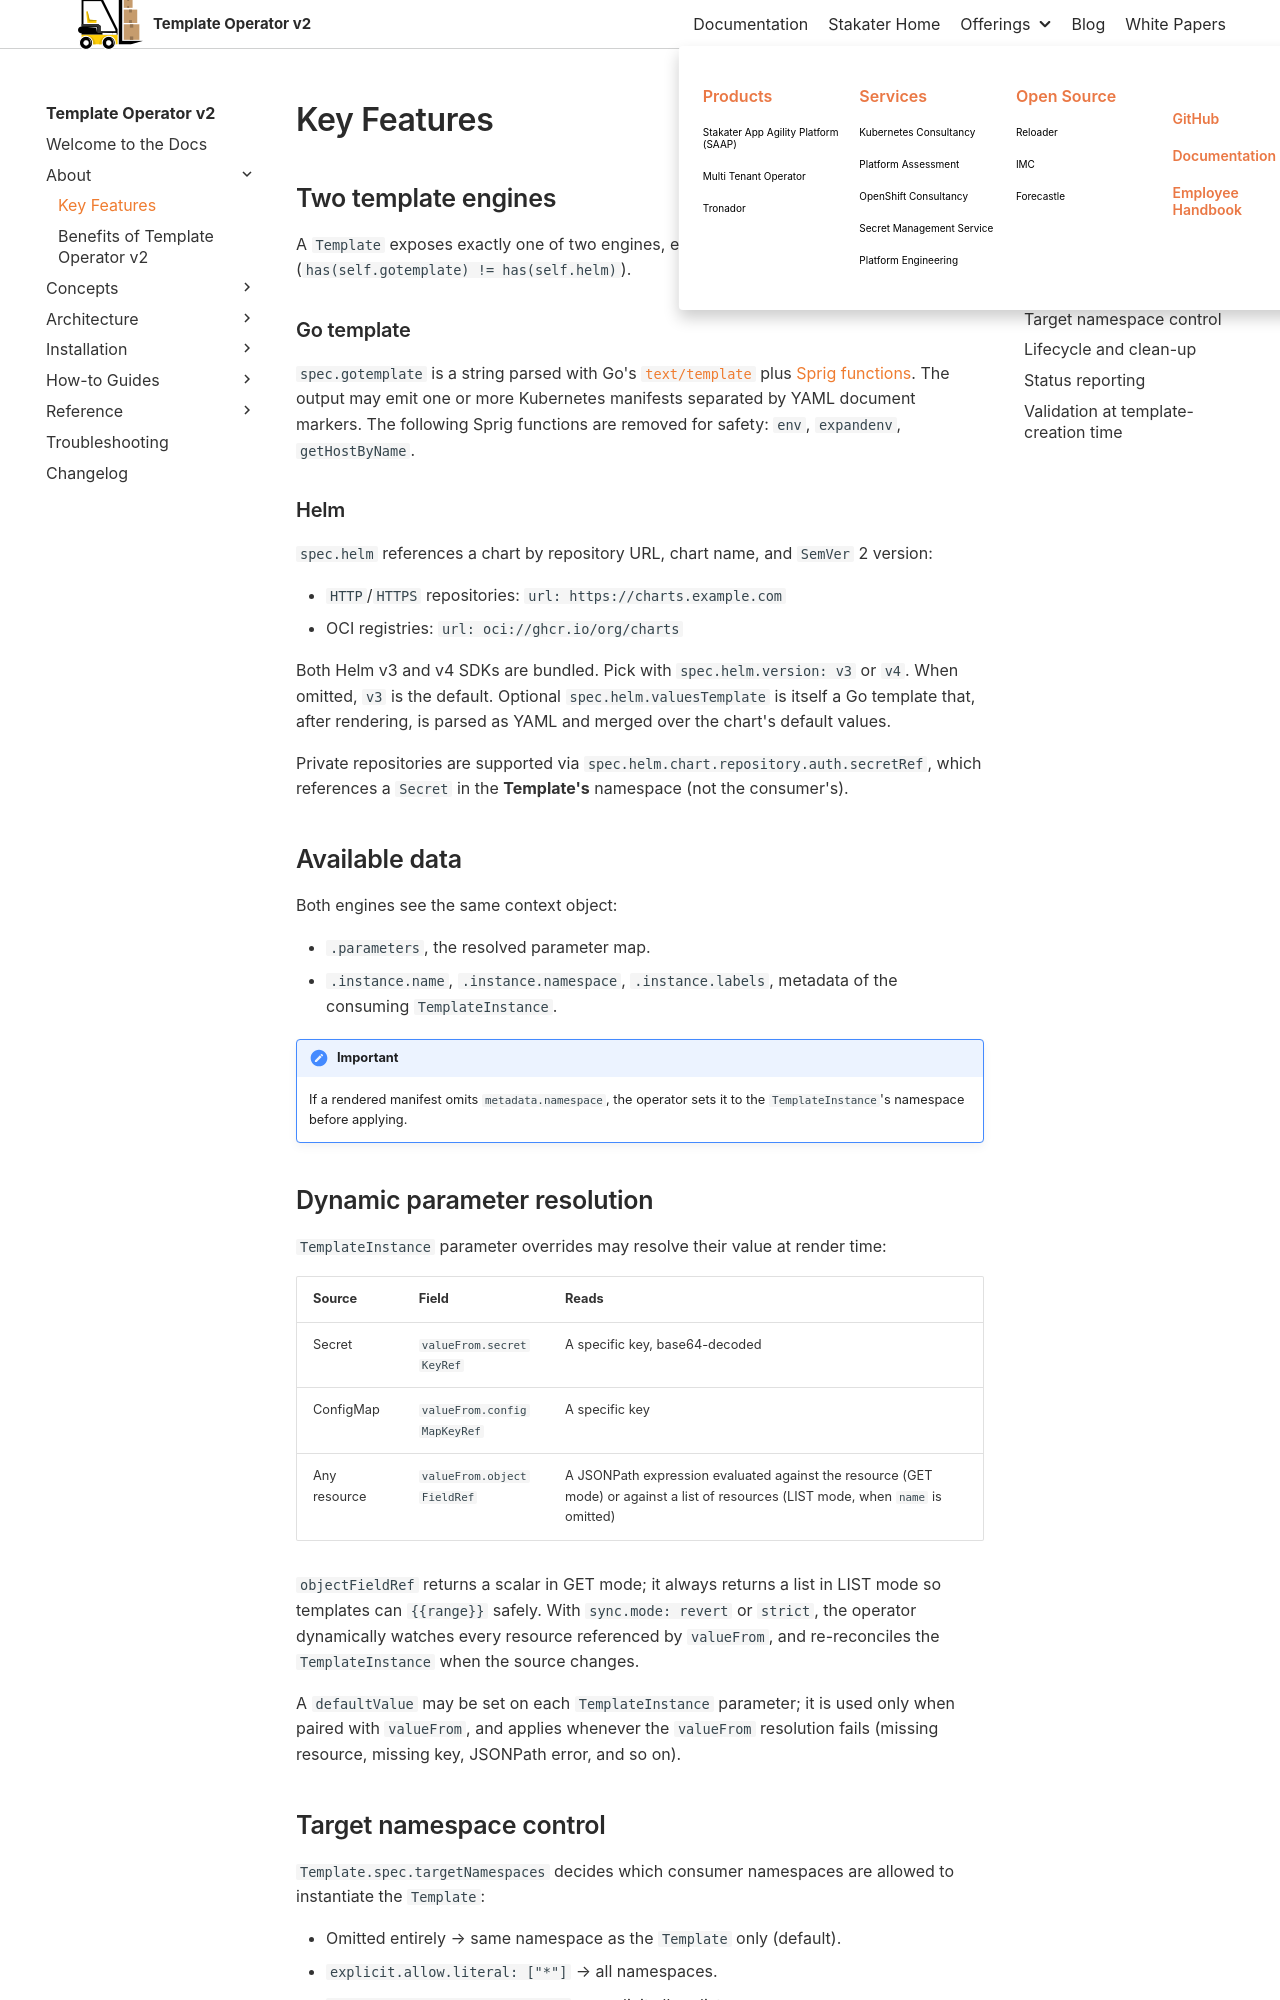

repository: stakater/template-operator-v2-docs · page: 0.1/about/key-features.html · generator: mkdocs

# Key Features

## Two template engines

A `Template` exposes exactly one of two engines, enforced by an API-level validation rule (`has(self.gotemplate) != has(self.helm)`).

### Go template

`spec.gotemplate` is a string parsed with Go's [`text/template`](https://pkg.go.dev/text/template) plus [Sprig functions](https://masterminds.github.io/sprig/). The output may emit one or more Kubernetes manifests separated by YAML document markers. The following Sprig functions are removed for safety: `env`, `expandenv`, `getHostByName`.

### Helm

`spec.helm` references a chart by repository URL, chart name, and `SemVer` 2 version:

- `HTTP`/`HTTPS` repositories: `url: https://charts.example.com`
- OCI registries: `url: oci://ghcr.io/org/charts`

Both Helm v3 and v4 SDKs are bundled. Pick with `spec.helm.version: v3` or `v4`. When omitted, `v3` is the default. Optional `spec.helm.valuesTemplate` is itself a Go template that, after rendering, is parsed as YAML and merged over the chart's default values.

Private repositories are supported via `spec.helm.chart.repository.auth.secretRef`, which references a `Secret` in the **Template's** namespace (not the consumer's).

## Available data

Both engines see the same context object:

- `.parameters`, the resolved parameter map.
- `.instance.name`, `.instance.namespace`, `.instance.labels`, metadata of the consuming `TemplateInstance`.

!!! important
    If a rendered manifest omits `metadata.namespace`, the operator sets it to the `TemplateInstance`'s namespace before applying.

## Dynamic parameter resolution

`TemplateInstance` parameter overrides may resolve their value at render time:

| Source | Field | Reads |
|--------|-------|-------|
| Secret | `valueFrom.secretKeyRef` | A specific key, base64-decoded |
| ConfigMap | `valueFrom.configMapKeyRef` | A specific key |
| Any resource | `valueFrom.objectFieldRef` | A JSONPath expression evaluated against the resource (GET mode) or against a list of resources (LIST mode, when `name` is omitted) |

`objectFieldRef` returns a scalar in GET mode; it always returns a list in LIST mode so templates can `{{range}}` safely. With `sync.mode: revert` or `strict`, the operator dynamically watches every resource referenced by `valueFrom`, and re-reconciles the `TemplateInstance` when the source changes.

A `defaultValue` may be set on each `TemplateInstance` parameter; it is used only when paired with `valueFrom`, and applies whenever the `valueFrom` resolution fails (missing resource, missing key, JSONPath error, and so on).
